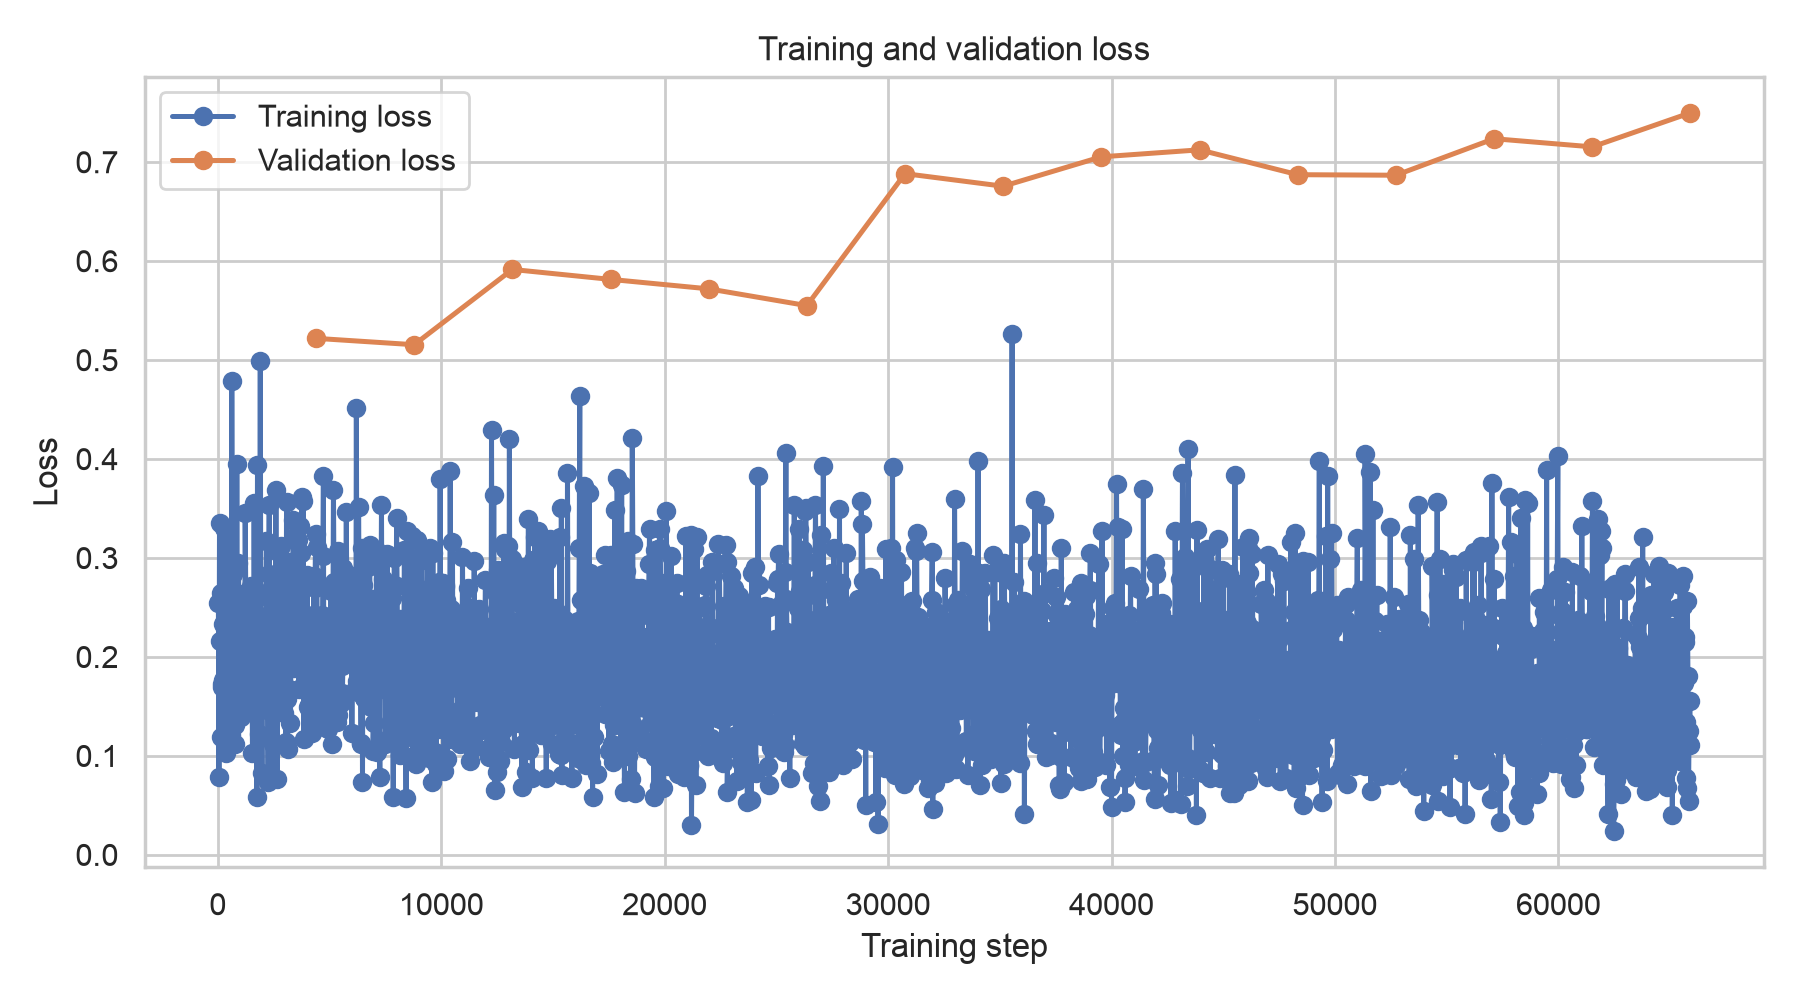

Source data for this figure (header and first rows):
split, step, epoch, loss
train, 25, 0.00569, 0.2541
train, 50, 0.01138, 0.07853
train, 75, 0.01707, 0.3348
train, 100, 0.02276, 0.2158
train, 125, 0.02845, 0.2649
train, 150, 0.03414, 0.119
train, 175, 0.03983, 0.173
train, 200, 0.04552, 0.1701
train, 225, 0.05121, 0.2328
train, 250, 0.0569, 0.1762
train, 275, 0.06259, 0.3307
train, 300, 0.06827, 0.1803
train, 325, 0.07396, 0.1724
train, 350, 0.07965, 0.1024
train, 375, 0.08534, 0.2211
train, 400, 0.09103, 0.2845
train, 425, 0.09672, 0.2408
train, 450, 0.1024, 0.1219
train, 475, 0.1081, 0.3173
train, 500, 0.1138, 0.196
train, 525, 0.1195, 0.2108
train, 550, 0.1252, 0.2184
train, 575, 0.1309, 0.254
train, 600, 0.1365, 0.1207
train, 625, 0.1422, 0.4792
train, 650, 0.1479, 0.2624
train, 675, 0.1536, 0.2835
train, 700, 0.1593, 0.1707
train, 725, 0.165, 0.1794
train, 750, 0.1707, 0.1315
train, 775, 0.1764, 0.1123
train, 800, 0.1821, 0.1962
train, 825, 0.1878, 0.1976
train, 850, 0.1934, 0.3951
train, 875, 0.1991, 0.2118
train, 900, 0.2048, 0.2144
train, 925, 0.2105, 0.2954
train, 950, 0.2162, 0.2378
train, 975, 0.2219, 0.1647
train, 1000, 0.2276, 0.264
train, 1025, 0.2333, 0.139
train, 1050, 0.239, 0.1847
train, 1075, 0.2447, 0.1974
train, 1100, 0.2503, 0.2113
train, 1125, 0.256, 0.1509
train, 1150, 0.2617, 0.1652
train, 1175, 0.2674, 0.1904
train, 1200, 0.2731, 0.1886
train, 1225, 0.2788, 0.3456
train, 1250, 0.2845, 0.2613
train, 1275, 0.2902, 0.1845
train, 1300, 0.2959, 0.1535
train, 1325, 0.3015, 0.1807
train, 1350, 0.3072, 0.1873
train, 1375, 0.3129, 0.1681
train, 1400, 0.3186, 0.253
train, 1425, 0.3243, 0.2163
train, 1450, 0.33, 0.1748
train, 1475, 0.3357, 0.2092
train, 1500, 0.3414, 0.2717
... 2,591 more rows
